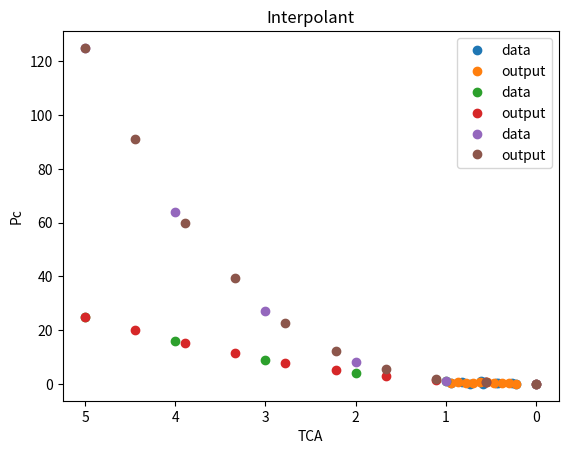

Recreate this plot in Python.
import numpy as np
import matplotlib.pyplot as plt
from scipy.interpolate import interp1d

events = {1 : np.random.random((2,10)), 2 : np.array([[0,1,4,9,16,25],[0,1,2,3,4,5]]), 4 : np.array([[0,1,8,27,64,125],[0,1,2,3,4,5]])}

def Interpolate_(eventlist, points,accuracy=500, scaling=1):
    interp_data = []
    results = []
    for i in sorted(eventlist.keys()):
        event = eventlist[i]  
        Pc = event[0,:]
        TCA = scaling*event[1,:]


        interpolant = interp1d(TCA, Pc , kind= 'linear' )
        #x = np.linspace(min(TCA),max(TCA),accuracy)
        #y = interpolant(x)

        #interp_data.append(np.array([x,y]))

        output_TCA = np.linspace(min(TCA),max(TCA), points)
        output_Pc = interpolant(output_TCA)
    
        results.append(np.array([output_Pc]))
        #print(output_TCA, output_Pc)

        
        plt.plot(TCA, Pc, 'o', label = 'data')                              #original data points visualization
        #plt.plot(x,y,'o', label= 'interpolant1')                            #individual data points visualization
        #plt.plot(x,y,'-', label= 'interpolant')                             #interpolant visualization
        plt.plot(output_TCA, output_Pc, 'o', label= 'output')               #output visualization
        plt.gca().invert_xaxis()
        plt.legend()
        plt.title('Interpolant')
        plt.xlabel('TCA')
        plt.ylabel('Pc')
        plt.show()
        
    return results                                                          
    

'''
plt.subplot(1,number_of_events,1)    
plt.plot((scaling*eventlist[1][1][:]), eventlist[1][0][:], 'o', label = 'data')          #original data points visualization
#plt.plot(x,y,'o', label= 'interpolant1')                                #individual data points visualization
plt.plot(interp_data[0][0][:],interp_data[0][1][:],'-', label= 'interpolant')                             #interpolant visualization
plt.plot(results[0][1][:], results[0][0][:], 'o', label = 'output')               #output visualization
plt.gca().invert_xaxis()
plt.legend()
plt.title('Interpolant')
plt.xlabel('TCA')
plt.ylabel('Pc')

plt.subplot(1,number_of_events,2)    
plt.plot(scaling*eventlist[2][1][:], eventlist[2][0][:], 'o', label = 'data')                              #original data points visualization
#plt.plot(x,y,'o', label= 'interpolant1')                            #individual data points visualization
plt.plot(interp_data[1][0][:],interp_data[1][1][:],'-', label= 'interpolant')                            #interpolant visualization
plt.plot(results[1][1][:], results[1][0][:], 'o', label = 'output')                #output visualization
plt.gca().invert_xaxis()
plt.legend()
plt.title('Interpolant')
plt.xlabel('TCA')
plt.ylabel('Pc')
plt.show()
'''

print(Interpolate_(events, 10))